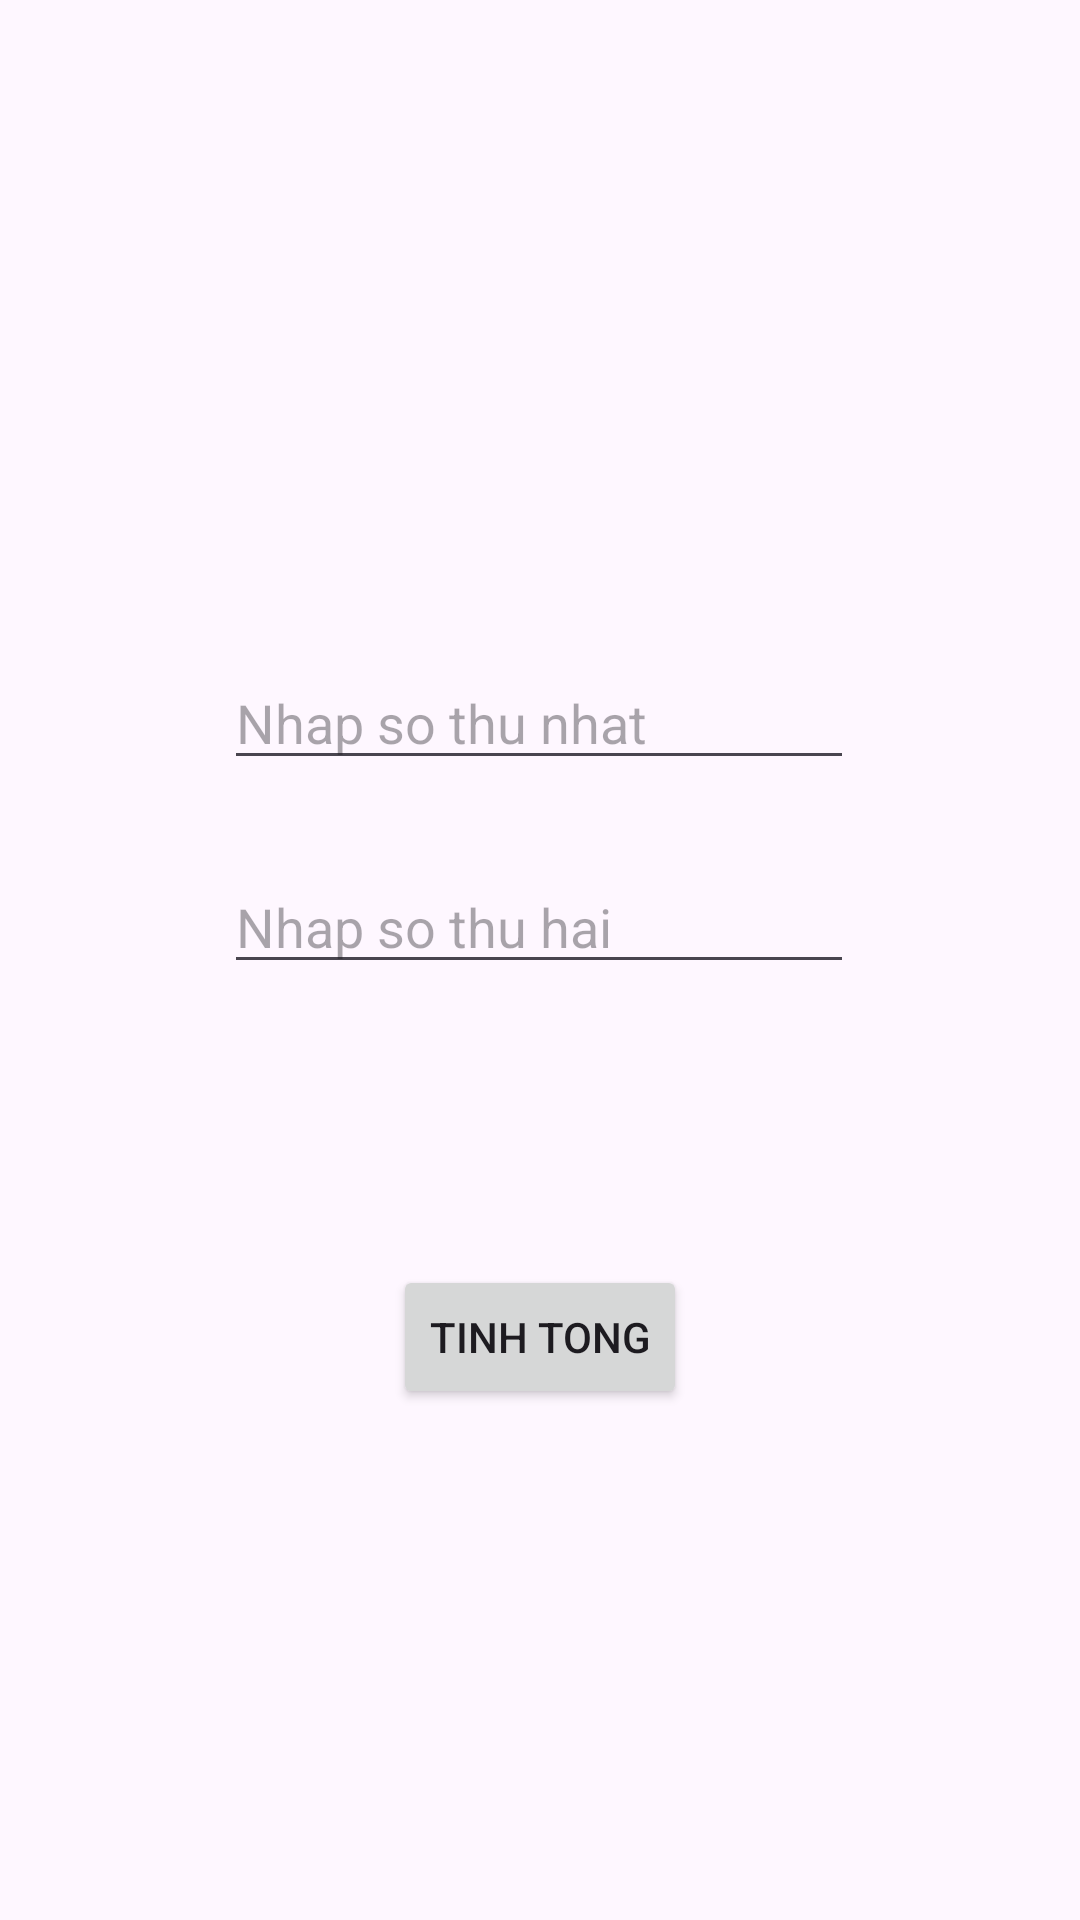

Android layout source for this screen:
<!-- AndroidManifest.xml: application theme Theme.A46573 -->
<!-- res/layout/activity_tuan22_main.xml -->
<?xml version="1.0" encoding="utf-8"?>
<androidx.constraintlayout.widget.ConstraintLayout xmlns:android="http://schemas.android.com/apk/res/android"
    xmlns:app="http://schemas.android.com/apk/res-auto"
    xmlns:tools="http://schemas.android.com/tools"
    android:layout_width="match_parent"
    android:layout_height="match_parent"
    tools:context=".tuan22.Tuan22MainActivity">

    <EditText
        android:id="@+id/tuan22txt1"
        android:layout_width="wrap_content"
        android:layout_height="wrap_content"
        android:ems="10"
        android:inputType="numberDecimal"
        android:hint="Nhap so thu nhat"
        app:layout_constraintBottom_toBottomOf="parent"
        app:layout_constraintEnd_toEndOf="parent"
        app:layout_constraintHorizontal_bias="0.497"
        app:layout_constraintStart_toStartOf="parent"
        app:layout_constraintTop_toTopOf="parent"
        app:layout_constraintVertical_bias="0.365" />

    <EditText
        android:id="@+id/tuan22txt2"
        android:layout_width="wrap_content"
        android:layout_height="wrap_content"
        android:ems="10"
        android:inputType="numberDecimal"
        android:hint="Nhap so thu hai"
        app:layout_constraintBottom_toBottomOf="parent"
        app:layout_constraintEnd_toEndOf="parent"
        app:layout_constraintHorizontal_bias="0.497"
        app:layout_constraintStart_toStartOf="parent"
        app:layout_constraintTop_toBottomOf="@+id/tuan22txt1"
        app:layout_constraintVertical_bias="0.079" />

    <Button
        android:id="@+id/tuan22Btn1"
        android:layout_width="wrap_content"
        android:layout_height="wrap_content"
        android:text="Tinh tong"
        app:layout_constraintBottom_toBottomOf="parent"
        app:layout_constraintEnd_toEndOf="parent"
        app:layout_constraintStart_toStartOf="parent"
        app:layout_constraintTop_toBottomOf="@+id/tuan22txt2"
        app:layout_constraintVertical_bias="0.355" />
</androidx.constraintlayout.widget.ConstraintLayout>
<!-- resources referenced by this layout -->
<resources>
  <style name="Theme.A46573" parent="Base.Theme.A46573" />
  <style name="Base.Theme.A46573" parent="Theme.Material3.DayNight.NoActionBar">
          
          
      </style>
</resources>
